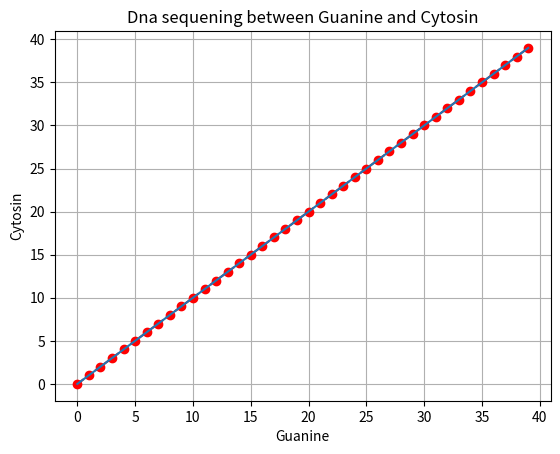

Python code for this plot:
Dnaseq = '''ACATTTGCTTCTGACACAACTGTGTTCACTAGCAACCTCAAACAGACACCATGGTGCATCTGACTCCTGA
GGAGAAGTCTGCCGTTACTGCCCTGTGGGGCAAGGTGAACGTGGATGAAGTTGGTGGTGAGGCCCTGGGC
AGGTTGGTATCAAGGTTACAAGACAGGTTTAAGGAGACCAATAGAAACTGGGCATGTGGAGACAGAGAAG
ACTCTTGGGTTTCTGATAGGCACTGACTCTCTCTGCCTATTGGTCTATTTTCCCACCCTTAGGCTGCTGG
TGGTCTACCCTTGGACCCAGAGGTTCTTTGAGTCCTTTGGGGATCTGTCCACTCCTGATGCTGTTATGGG
CAACCCTAAGGTGAAGGCTCATGGCAAGAAAGTGCTCGGTGCCTTTAGTGATGGCCTGGCTCACCTGGAC
AACCTCAAGGGCACCTTTGCCACACTGAGTGAGCTGCACTGTGACAAGCTGCACGTGGATCCTGAGAACT
TCAGGGTGAGTCTATGGGACGCTTGATGTTTTCTTTCCCCTTCTTTTCTATGGTTAAGTTCATGTCATAG
GAAGGGGATAAGTAACAGGGTACAGTTTAGAATGGGAAACAGACGAATGATTGCATCAGTGTGGAAGTCT
CAGGATCGTTTTAGTTTCTTTTATTTGCTGTTCATAACAATTGTTTTCTTTTGTTTAATTCTTGCTTTCT
TTTTTTTTCTTCTCCGCAATTTTTACTATTATACTTAATGCCTTAACATTGTGTATAACAAAAGGAAATA
TCTCTGAGATACATTAAGTAACTTAAAAAAAAACTTTACACAGTCTGCCTAGTACATTACTATTTGGAAT
ATATGTGTGCTTATTTGCATATTCATAATCTCCCTACTTTATTTTCTTTTATTTTTAATTGATACATAAT
CATTATACATATTTATGGGTTAAAGTGTAATGTTTTAATATGTGTACACATATTGACCAAATCAGGGTAA
TTTTGCATTTGTAATTTTAAAAAATGCTTTCTTCTTTTAATATACTTTTTTGTTTATCTTATTTCTAATA
CTTTCCCTAATCTCTTTCTTTCAGGGCAATAATGATACAATGTATCATGCCTCTTTGCACCATTCTAAAG
AATAACAGTGATAATTTCTGGGTTAAGGCAATAGCAATATCTCTGCATATAAATATTTCTGCATATAAAT
TGTAACTGATGTAAGAGGTTTCATATTGCTAATAGCAGCTACAATCCAGCTACCATTCTGCTTTTATTTT
ATGGTTGGGATAAGGCTGGATTATTCTGAGTCCAAGCTAGGCCCTTTTGCTAATCATGTTCATACCTCTT
ATCTTCCTCCCACAGCTCCTGGGCAACGTGCTGGTCTGTGTGCTGGCCCATCACTTTGGCAAAGAATTCA
CCCCACCAGTGCAGGCTGCCTATCAGAAAGTGGTGGCTGGTGTGGCTAATGCCCTGGCCCACAAGTATCA
CTAAGCTCGCTTTCTTGCTGTCCAATTTCTATTAAAGGTTCCTTTGTTCCCTAAGTCCAACTACTAAACT
GGGGGATATTATGAAGGGCCTTGAGCATCTGGATTCTGCCTAATAAAAAACATTTATTTTCATTGCAA'''
#A-U,T-A,G-C,C-G
Transcript = Dnaseq.maketrans("ATGC", "UACG")
print("the DNA sequence is now converted into RNA transcript:\n",
      Dnaseq.translate(Transcript), ":\n")


#EXAMINE DNA SEQUENCE CODE
def gcContent(fragment):
    totalC = fragment.count('C')
    totalG = fragment.count('G')
    gcContent = 100 * (totalC + totalG) / len(fragment)
    return gcContent


DNA = '''ACATTTGCTTCTGACACAACTGTGTTCACTAGCAACCTCAAACAGACACCATGGTGCATCTGACTCCTGA
GGAGAAGTCTGCCGTTACTGCCCTGTGGGGCAAGGTGAACGTGGATGAAGTTGGTGGTGAGGCCCTGGGC
AGGTTGGTATCAAGGTTACAAGACAGGTTTAAGGAGACCAATAGAAACTGGGCATGTGGAGACAGAGAAG
ACTCTTGGGTTTCTGATAGGCACTGACTCTCTCTGCCTATTGGTCTATTTTCCCACCCTTAGGCTGCTGG
TGGTCTACCCTTGGACCCAGAGGTTCTTTGAGTCCTTTGGGGATCTGTCCACTCCTGATGCTGTTATGGG
CAACCCTAAGGTGAAGGCTCATGGCAAGAAAGTGCTCGGTGCCTTTAGTGATGGCCTGGCTCACCTGGAC
AACCTCAAGGGCACCTTTGCCACACTGAGTGAGCTGCACTGTGACAAGCTGCACGTGGATCCTGAGAACT
TCAGGGTGAGTCTATGGGACGCTTGATGTTTTCTTTCCCCTTCTTTTCTATGGTTAAGTTCATGTCATAG
GAAGGGGATAAGTAACAGGGTACAGTTTAGAATGGGAAACAGACGAATGATTGCATCAGTGTGGAAGTCT
CAGGATCGTTTTAGTTTCTTTTATTTGCTGTTCATAACAATTGTTTTCTTTTGTTTAATTCTTGCTTTCT
TTTTTTTTCTTCTCCGCAATTTTTACTATTATACTTAATGCCTTAACATTGTGTATAACAAAAGGAAATA
TCTCTGAGATACATTAAGTAACTTAAAAAAAAACTTTACACAGTCTGCCTAGTACATTACTATTTGGAAT
ATATGTGTGCTTATTTGCATATTCATAATCTCCCTACTTTATTTTCTTTTATTTTTAATTGATACATAAT
CATTATACATATTTATGGGTTAAAGTGTAATGTTTTAATATGTGTACACATATTGACCAAATCAGGGTAA
TTTTGCATTTGTAATTTTAAAAAATGCTTTCTTCTTTTAATATACTTTTTTGTTTATCTTATTTCTAATA
CTTTCCCTAATCTCTTTCTTTCAGGGCAATAATGATACAATGTATCATGCCTCTTTGCACCATTCTAAAG
AATAACAGTGATAATTTCTGGGTTAAGGCAATAGCAATATCTCTGCATATAAATATTTCTGCATATAAAT
TGTAACTGATGTAAGAGGTTTCATATTGCTAATAGCAGCTACAATCCAGCTACCATTCTGCTTTTATTTT
ATGGTTGGGATAAGGCTGGATTATTCTGAGTCCAAGCTAGGCCCTTTTGCTAATCATGTTCATACCTCTT
ATCTTCCTCCCACAGCTCCTGGGCAACGTGCTGGTCTGTGTGCTGGCCCATCACTTTGGCAAAGAATTCA
CCCCACCAGTGCAGGCTGCCTATCAGAAAGTGGTGGCTGGTGTGGCTAATGCCCTGGCCCACAAGTATCA
CTAAGCTCGCTTTCTTGCTGTCCAATTTCTATTAAAGGTTCCTTTGTTCCCTAAGTCCAACTACTAAACT
GGGGGATATTATGAAGGGCCTTGAGCATCTGGATTCTGCCTAATAAAAAACATTTATTTTCATTGCAA'''
gc = gcContent(DNA)
length = len(DNA)

print("The dna sequence has GC-content of %.2f and is of length %d\n" %
      (gc, length))

#plotting a graph with G and C
import matplotlib . pyplot as plt
xList = list()
yList = list()
for i in range(40):
    xList.append(i)
    yList.append(i)
plt.plot(xList, yList, '--ro')
plt.xlabel("Guanine")
plt.ylabel("Cytosin")
plt.title("Dna sequening between Guanine and Cytosin")
plt.grid()
plt.savefig("graph.png")

plt.plot(xList,yList)
plt.show()